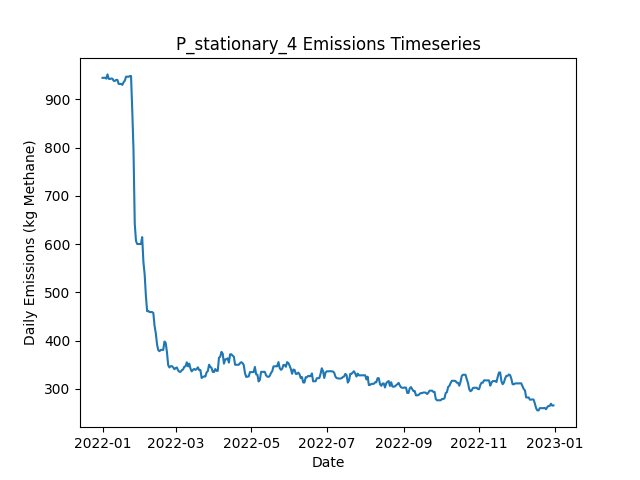

Values plotted in this chart, from the file beside it:
Date, Daily Emissions (Kg Methane), Daily Mitigable Emissions (Kg Methane), Daily Non-Mitigable Emissions (Kg Methan…, Daily Cost ($), Active Leaks, New Leaks, Leaks Repaired, Leaks Naturally Repaired, Leaks Tagged, Daily Repair Cost ($), Daily Natural Repair Cost ($), stationary Deployment Cost ($), stationary Sites flagged for Follow-Up, stationary Leaks tagged for repair, stationary Sites Visited, stationary Travel Time (Minutes), stationary Survey Time (Minutes), OGI_FU_persitehigh Deployment Cost ($), OGI_FU_persitehigh Sites flagged for Fol…, OGI_FU_persitehigh Leaks tagged for repa…, OGI_FU_persitehigh Sites Visited, OGI_FU_persitehigh Travel Time (Minutes), OGI_FU_persitehigh Survey Time (Minutes)
2022-01-01, 944.3, 600.2, 344.1, 6030, 355, 357, 0, 2, 0.00000, 0.00000, 400, 6030, 0, , 10, 0, 0, 0.00000, , 0, 0, 0, 0
2022-01-02, 944.3, 600.2, 344.1, 30, 355, 0, 0, 0, 0.00000, 0.00000, 0.00000, 30, 0, , 10, 0, 0, 0.00000, , 0, 0, 0, 0
2022-01-03, 944.5, 600.4, 344.1, 30, 356, 1, 0, 0, 0.00000, 0.00000, 0.00000, 30, 0, , 10, 0, 0, 0.00000, , 0, 0, 0, 0
2022-01-04, 942.7, 598.6, 344.1, 30, 356, 1, 0, 1, 0.00000, 0.00000, 200, 30, 0, , 10, 0, 0, 0.00000, , 0, 0, 0, 0
2022-01-05, 951.4, 607.3, 344.1, 30, 359, 3, 0, 0, 0.00000, 0.00000, 0.00000, 30, 0, , 10, 0, 0, 0.00000, , 0, 0, 0, 0
2022-01-06, 942.3, 600.2, 342.1, 30, 356, 0, 0, 2, 0.00000, 0.00000, 400, 30, 0, , 10, 0, 0, 0.00000, , 0, 0, 0, 0
2022-01-07, 941.8, 600.2, 341.7, 30, 355, 0, 0, 0, 0.00000, 0.00000, 0.00000, 30, 0, , 10, 0, 0, 0.00000, , 0, 0, 0, 0
2022-01-08, 943, 601.7, 341.2, 30, 355, 1, 0, 0, 0.00000, 0.00000, 0.00000, 30, 0, , 10, 0, 0, 0.00000, , 0, 0, 0, 0
2022-01-09, 942.5, 601.3, 341.2, 30, 354, 0, 0, 1, 0.00000, 0.00000, 200, 30, 0, , 10, 0, 0, 0.00000, , 0, 0, 0, 0
2022-01-10, 938, 596.8, 341.2, 5542, 353, 0, 0, 1, 30, 0.00000, 200, 30, 10, , 10, 0, 0, 5512, , 30, 3, 120, 360
2022-01-11, 938, 596.8, 341.2, 5542, 353, 0, 0, 0, 33, 0.00000, 0.00000, 30, 0, , 10, 0, 0, 5512, , 33, 3, 120, 360
2022-01-12, 940, 596.8, 343.2, 5542, 354, 1, 0, 0, 50, 0.00000, 0.00000, 30, 0, , 10, 0, 0, 5512, , 50, 3, 120, 360
2022-01-13, 940, 596.8, 343.2, 2786, 354, 0, 0, 0, 12, 0.00000, 0.00000, 30, 0, , 10, 0, 0, 2756, , 12, 1, 30, 120
2022-01-14, 931.7, 596.8, 334.9, 30, 353, 0, 0, 0, 0.00000, 0.00000, 0.00000, 30, 0, , 10, 0, 0, 0.00000, , 0, 0, 0, 0
2022-01-15, 931.7, 596.8, 334.9, 30, 353, 0, 0, 0, 0.00000, 0.00000, 0.00000, 30, 0, , 10, 0, 0, 0.00000, , 0, 0, 0, 0
2022-01-16, 931.7, 596.8, 334.9, 30, 353, 0, 0, 0, 0.00000, 0.00000, 0.00000, 30, 0, , 10, 0, 0, 0.00000, , 0, 0, 0, 0
2022-01-17, 929.8, 596.8, 332.9, 30, 352, 1, 0, 1, 0.00000, 0.00000, 200, 30, 0, , 10, 0, 0, 0.00000, , 0, 0, 0, 0
2022-01-18, 935.1, 602.2, 332.9, 30, 354, 2, 0, 0, 0.00000, 0.00000, 0.00000, 30, 0, , 10, 0, 0, 0.00000, , 0, 0, 0, 0
2022-01-19, 938.7, 603.8, 334.9, 5542, 356, 2, 0, 0, 51, 0.00000, 0.00000, 30, 10, , 10, 0, 0, 5512, , 51, 3, 120, 360
2022-01-20, 946.7, 612.5, 334.2, 5542, 357, 2, 0, 0, 33, 0.00000, 0.00000, 30, 0, , 10, 0, 0, 5512, , 33, 3, 120, 360
2022-01-21, 946.7, 612.5, 334.2, 5542, 357, 0, 0, 0, 30, 0.00000, 0.00000, 30, 0, , 10, 0, 0, 5512, , 30, 3, 120, 360
2022-01-22, 946.5, 612.3, 334.2, 2786, 356, 0, 0, 1, 17, 0.00000, 200, 30, 0, , 10, 0, 0, 2756, , 17, 1, 30, 120
2022-01-23, 948, 612.3, 335.8, 30, 356, 1, 0, 0, 0.00000, 0.00000, 0.00000, 30, 0, , 10, 0, 0, 0.00000, , 0, 0, 0, 0
2022-01-24, 948, 612.3, 335.8, 30, 356, 0, 0, 0, 0.00000, 0.00000, 0.00000, 30, 0, , 10, 0, 0, 0.00000, , 0, 0, 0, 0
2022-01-25, 876.1, 542.3, 333.8, 4430, 335, 2, 22, 0, 0.00000, 4400, 0.00000, 30, 0, , 10, 0, 0, 0.00000, , 0, 0, 0, 0
2022-01-26, 793.9, 462.1, 331.8, 5230, 308, 0, 26, 0, 0.00000, 5200, 0.00000, 30, 0, , 10, 0, 0, 0.00000, , 0, 0, 0, 0
2022-01-27, 642.2, 310.4, 331.8, 8630, 264, 0, 43, 1, 0.00000, 8600, 200, 30, 0, , 10, 0, 0, 0.00000, , 0, 0, 0, 0
2022-01-28, 606.7, 274.4, 332.3, 7342, 256, 1, 9, 0, 23, 1800, 0.00000, 30, 10, , 10, 0, 0, 5512, , 23, 3, 120, 360
2022-01-29, 600.2, 277.1, 323.1, 5542, 256, 2, 0, 0, 16, 0.00000, 0.00000, 30, 0, , 10, 0, 0, 5512, , 16, 3, 120, 360
2022-01-30, 600.2, 277.1, 323.1, 5542, 256, 0, 0, 0, 19, 0.00000, 0.00000, 30, 0, , 10, 0, 0, 5512, , 19, 3, 120, 360
2022-01-31, 600.2, 277.1, 323.1, 2786, 256, 0, 0, 0, 8, 0.00000, 0.00000, 30, 0, , 10, 0, 0, 2756, , 8, 1, 30, 120
2022-02-01, 600.2, 277.1, 323.1, 30, 256, 0, 0, 0, 0.00000, 0.00000, 0.00000, 30, 0, , 10, 0, 0, 0.00000, , 0, 0, 0, 0
2022-02-02, 614.5, 283.1, 331.4, 30, 258, 2, 0, 0, 0.00000, 0.00000, 0.00000, 30, 0, , 10, 0, 0, 0.00000, , 0, 0, 0, 0
2022-02-03, 562.6, 231.3, 331.4, 4230, 238, 1, 21, 0, 0.00000, 4200, 0.00000, 30, 0, , 10, 0, 0, 0.00000, , 0, 0, 0, 0
2022-02-04, 537.2, 205.8, 331.4, 2230, 227, 0, 11, 0, 0.00000, 2200, 0.00000, 30, 0, , 10, 0, 0, 0.00000, , 0, 0, 0, 0
2022-02-05, 492.6, 165.1, 327.4, 2830, 212, 1, 14, 0, 0.00000, 2800, 0.00000, 30, 0, , 10, 0, 0, 0.00000, , 0, 0, 0, 0
2022-02-06, 461.1, 133.6, 327.4, 7342, 203, 0, 9, 0, 15, 1800, 0.00000, 30, 10, , 10, 0, 0, 5512, , 15, 3, 120, 360
2022-02-07, 461.3, 133.4, 327.9, 5542, 203, 1, 0, 1, 15, 0.00000, 200, 30, 0, , 10, 0, 0, 5512, , 15, 3, 120, 360
2022-02-08, 459.3, 133.4, 325.9, 5542, 202, 0, 0, 0, 21, 0.00000, 0.00000, 30, 0, , 10, 0, 0, 5512, , 21, 3, 120, 360
2022-02-09, 459.3, 133.4, 325.9, 2786, 202, 0, 0, 0, 6, 0.00000, 0.00000, 30, 0, , 10, 0, 0, 2756, , 6, 1, 30, 120
2022-02-10, 459.3, 133.4, 325.9, 30, 202, 0, 0, 0, 0.00000, 0.00000, 0.00000, 30, 0, , 10, 0, 0, 0.00000, , 0, 0, 0, 0
2022-02-11, 457.3, 133.4, 323.9, 30, 201, 0, 0, 0, 0.00000, 0.00000, 0.00000, 30, 0, , 10, 0, 0, 0.00000, , 0, 0, 0, 0
2022-02-12, 430.8, 117.8, 313, 1630, 191, 0, 8, 0, 0.00000, 1600, 0.00000, 30, 0, , 10, 0, 0, 0.00000, , 0, 0, 0, 0
2022-02-13, 415.4, 102.3, 313, 1630, 183, 0, 8, 0, 0.00000, 1600, 0.00000, 30, 0, , 10, 0, 0, 0.00000, , 0, 0, 0, 0
2022-02-14, 392.1, 96.75, 295.4, 1030, 178, 2, 5, 0, 0.00000, 1000, 0.00000, 30, 0, , 10, 0, 0, 0.00000, , 0, 0, 0, 0
2022-02-15, 380.3, 85.13, 295.1, 6342, 173, 0, 4, 0, 14, 800, 0.00000, 30, 10, , 10, 0, 0, 5512, , 14, 3, 120, 360
2022-02-16, 378.3, 85.13, 293.2, 5542, 172, 0, 0, 0, 13, 0.00000, 0.00000, 30, 0, , 10, 0, 0, 5512, , 13, 3, 120, 360
2022-02-17, 381, 87.82, 293.2, 5542, 173, 1, 0, 0, 11, 0.00000, 0.00000, 30, 0, , 10, 0, 0, 5512, , 11, 3, 120, 360
2022-02-18, 381, 87.82, 293.2, 2786, 173, 0, 0, 0, 5, 0.00000, 0.00000, 30, 0, , 10, 0, 0, 2756, , 5, 1, 30, 120
2022-02-19, 381, 87.82, 293.2, 30, 173, 0, 0, 0, 0.00000, 0.00000, 0.00000, 30, 0, , 10, 0, 0, 0.00000, , 0, 0, 0, 0
2022-02-20, 398.2, 96.08, 302.1, 30, 175, 2, 0, 0, 0.00000, 0.00000, 0.00000, 30, 0, , 10, 0, 0, 0.00000, , 0, 0, 0, 0
2022-02-21, 395.3, 93.18, 302.1, 430, 174, 1, 2, 0, 0.00000, 400, 0.00000, 30, 0, , 10, 0, 0, 0.00000, , 0, 0, 0, 0
2022-02-22, 376.1, 82.9, 293.2, 1430, 167, 1, 7, 0, 0.00000, 1400, 0.00000, 30, 0, , 10, 0, 0, 0.00000, , 0, 0, 0, 0
2022-02-23, 349.3, 65.92, 283.4, 2030, 156, 1, 10, 0, 0.00000, 2000, 0.00000, 30, 0, , 10, 0, 0, 0.00000, , 0, 0, 0, 0
2022-02-24, 344.6, 61.23, 283.4, 5942, 154, 0, 2, 0, 9, 400, 0.00000, 30, 10, , 10, 0, 0, 5512, , 9, 3, 120, 360
2022-02-25, 347.3, 63.91, 283.4, 5542, 155, 1, 0, 0, 11, 0.00000, 0.00000, 30, 0, , 10, 0, 0, 5512, , 11, 3, 120, 360
2022-02-26, 347.3, 63.91, 283.4, 5542, 155, 0, 0, 0, 10, 0.00000, 0.00000, 30, 0, , 10, 0, 0, 5512, , 10, 3, 120, 360
2022-02-27, 344.9, 63.91, 281, 2786, 153, 0, 0, 0, 6, 0.00000, 0.00000, 30, 0, , 10, 0, 0, 2756, , 6, 1, 30, 120
2022-02-28, 340.9, 63.91, 277, 30, 151, 0, 0, 0, 0.00000, 0.00000, 0.00000, 30, 0, , 10, 0, 0, 0.00000, , 0, 0, 0, 0
2022-03-01, 343.4, 68.38, 275, 30, 151, 1, 0, 0, 0.00000, 0.00000, 0.00000, 30, 0, , 10, 0, 0, 0.00000, , 0, 0, 0, 0
... 305 more rows
